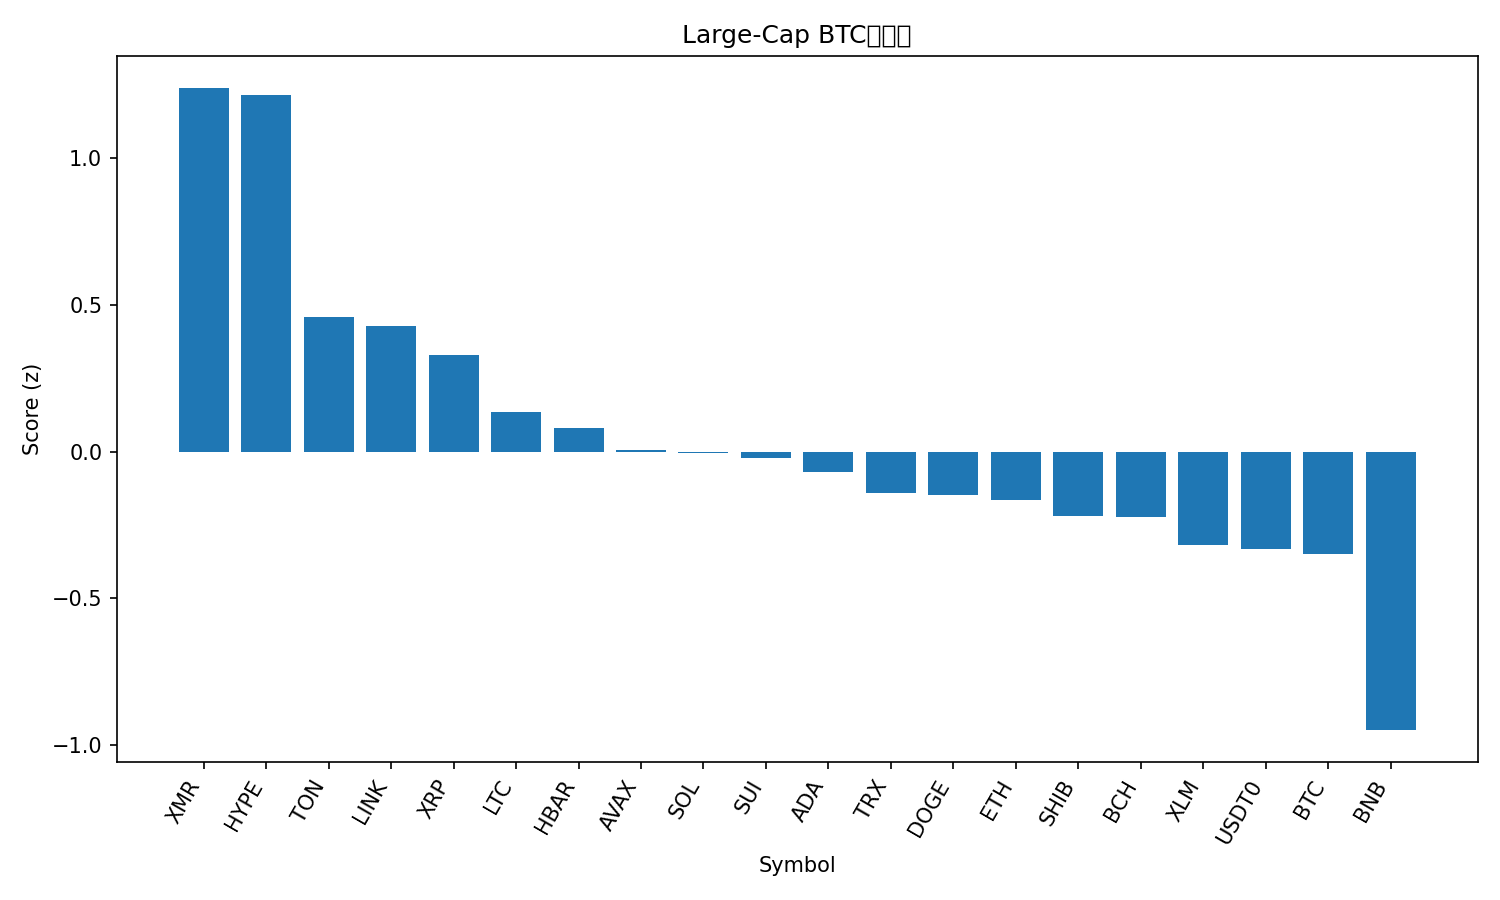

The table this chart was drawn from, first rows:
rank, name, symbol, price_btc, price_usd, pct_1h_btc, pct_24h_btc, pct_7d_btc, market_cap_rank, market_cap_usd, volume_usd, score
1, Monero, XMR, 0.00281, 299.9, 1.148, 2.514, 6.142, 35, 5531433892, 151440900, 1.239
2, Hyperliquid, HYPE, 0.0003363, 35.91, 1.278, 4.223, -5.218, 20, 9727315760, 544084045, 1.215
3, Toncoin, TON, 2.008e-05, 2.14, 0.1959, 3.714, 4.383, 36, 5396852017, 175139998, 0.4576
4, Chainlink, LINK, 0.0001574, 16.8, 0.3657, 3.878, -1.852, 17, 11708830229, 997629522, 0.4276
5, XRP, XRP, 2.206e-05, 2.35, 0.07901, 4.34, 1.037, 5, 141199255602, 5101850219, 0.3294
6, Litecoin, LTC, 0.0008521, 90.94, -0.03665, 5.098, -4.449, 31, 6949164269, 793718279, 0.1353
7, Hedera, HBAR, 1.55e-06, 0.1653, 0.06831, 2.714, 0.9519, 30, 7008652125, 320831974, 0.07888
8, Avalanche, AVAX, 0.0001894, 20.21, 0.1874, 3.75, -8.748, 26, 8618002373, 692440210, 0.006068
9, Solana, SOL, 0.001742, 185.9, -0.342, 3.728, 5.172, 6, 101789406263, 8295743141, -0.005815
10, Sui, SUI, 2.292e-05, 2.45, 0.09799, 3.587, -6.449, 23, 8880088674, 1484622529, -0.02097
11, Cardano, ADA, 5.91e-06, 0.6312, -0.2073, 3.687, 0.1056, 11, 23076422939, 1453659016, -0.06839
12, TRON, TRX, 2.93e-06, 0.3128, 0.1078, 0.5782, 2.277, 9, 29615205566, 894661683, -0.1417
13, Dogecoin, DOGE, 1.75e-06, 0.1872, -0.3297, 3.627, 1.302, 10, 28346538388, 2401585326, -0.1491
14, Ethereum, ETH, 0.03631, 3876, -0.4145, 2.482, 6.676, 2, 467956601211, 42227168163, -0.1637
15, Shiba Inu, SHIB, 9.2368e-11, 9.86e-06, -0.2358, 3.511, -2.784, 33, 5810375356, 193640912, -0.2206
16, Bitcoin Cash, BCH, 0.004459, 475.9, 0.01975, 2.813, -6.927, 21, 9490431641, 388250770, -0.2221
17, Stellar, XLM, 2.93e-06, 0.3123, -0.6165, 4.928, -1.142, 19, 9995879274, 266948166, -0.3193
18, USDT0, USDT0, 9.37e-06, 1, 0.1696, -1.663, 4.334, 28, 7758590731, 393202524, -0.3329
19, Bitcoin, BTC, 1.0, 106713, 0.0, 0.0, 0.0, 1, 2127633114988, 77768798575, -0.3491
20, BNB, BNB, 0.01036, 1106, -1.363, 3.987, 4.633, 4, 153946821277, 4485055569, -0.9488
21, Figure Heloc, FIGR_HELOC, 9.35e-06, 0.9976, 0.2029, -5.736, 0.6332, 15, 13051474904, 16166011, -1.008
